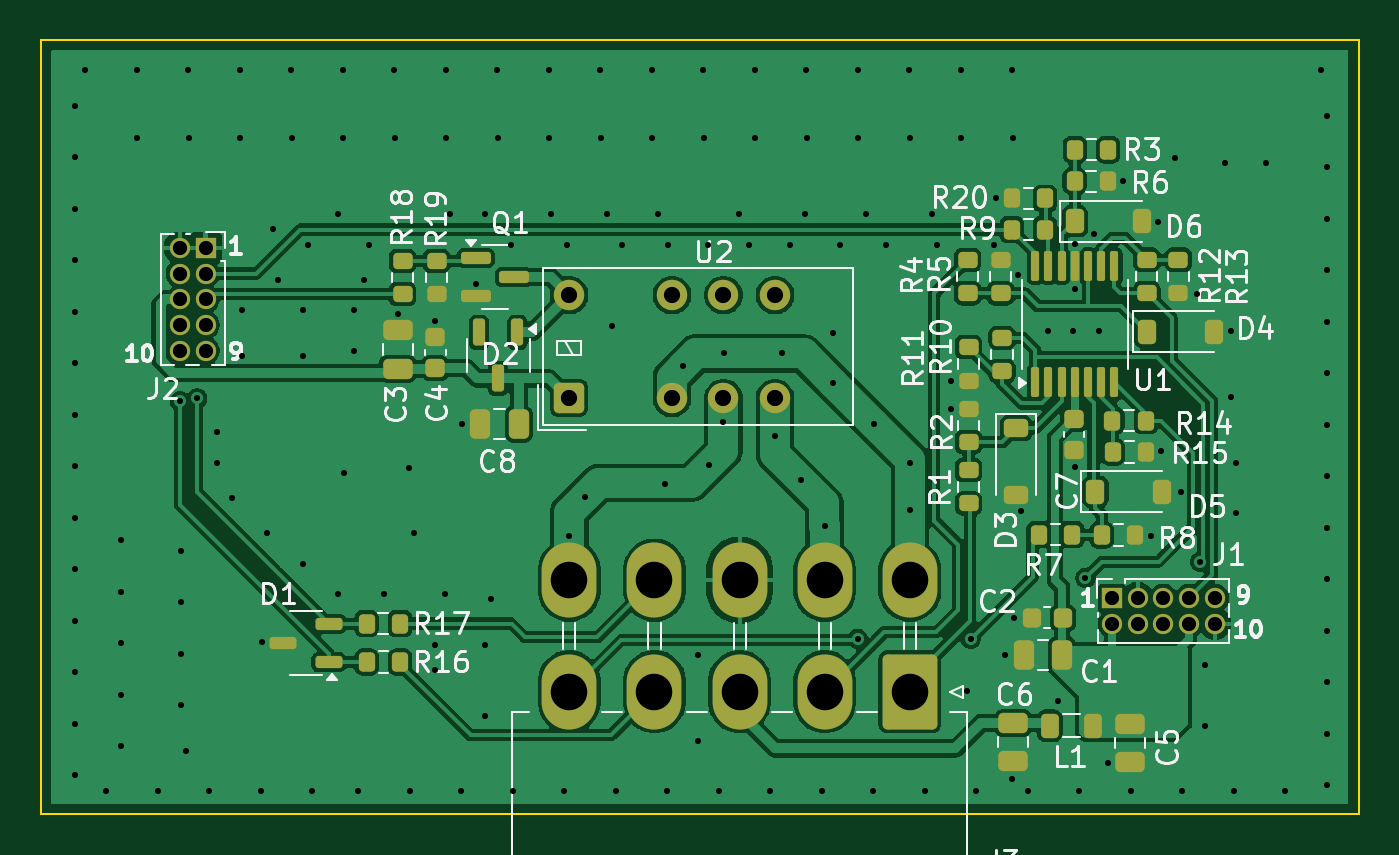
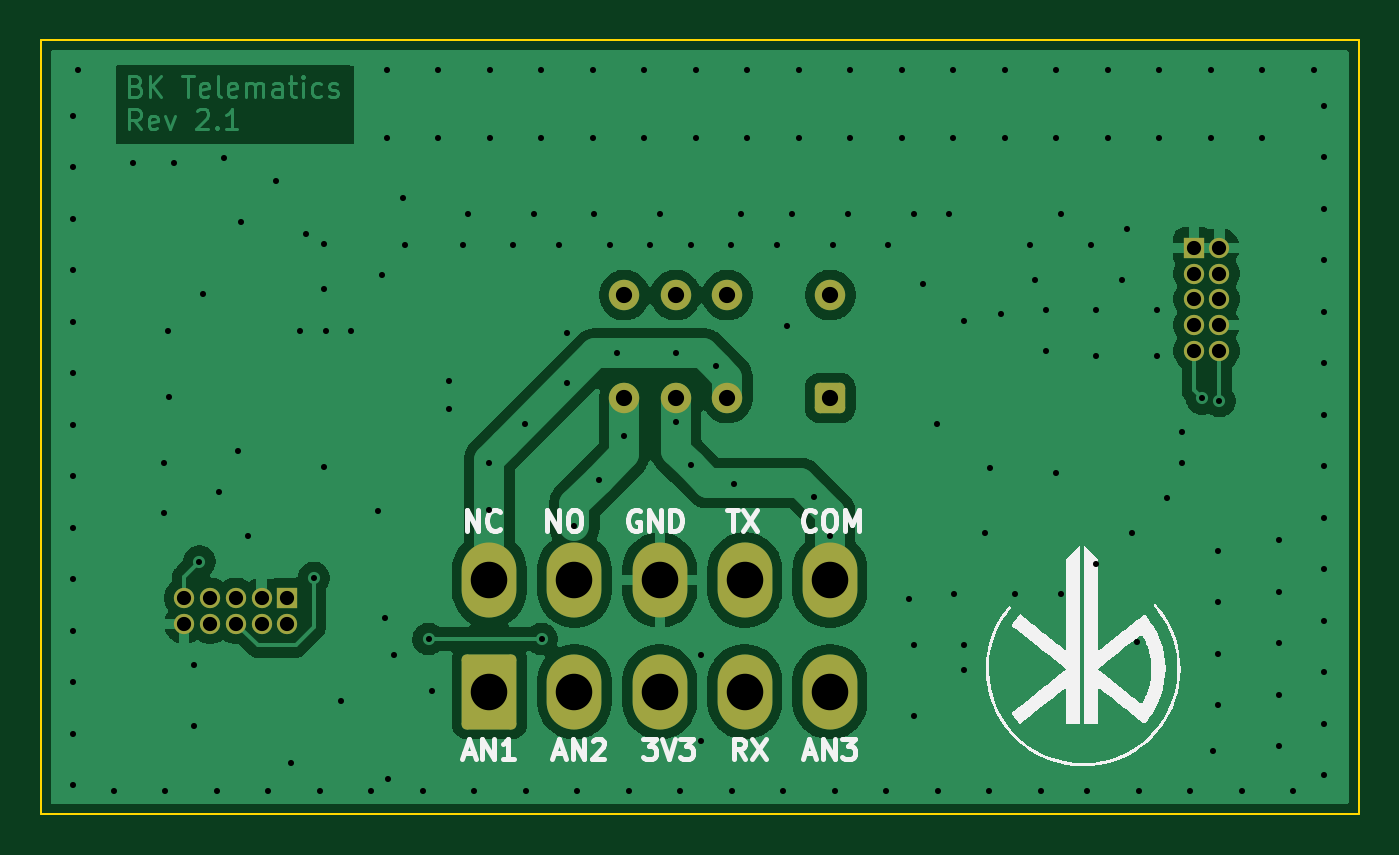
Circuit board: 11 layer files. Board 65.0 x 38.2 mm.
- bottom_copper: mini_board_relay_analog-B_Cu.gbr (66877 bytes)
- bottom_mask: mini_board_relay_analog-B_Mask.gbr (2413 bytes)
- paste: mini_board_relay_analog-B_Paste.gbr (466 bytes)
- bottom_silk: mini_board_relay_analog-B_Silkscreen.gbr (23838 bytes)
- outline: mini_board_relay_analog-Edge_Cuts.gbr (620 bytes)
- top_copper: mini_board_relay_analog-F_Cu.gbr (141303 bytes)
- top_mask: mini_board_relay_analog-F_Mask.gbr (7299 bytes)
- paste: mini_board_relay_analog-F_Paste.gbr (5892 bytes)
- top_silk: mini_board_relay_analog-F_Silkscreen.gbr (67077 bytes)
- drill: mini_board_relay_analog-NPTH.drl (265 bytes)
- drill: mini_board_relay_analog-PTH.drl (4137 bytes)

=== bottom_copper: mini_board_relay_analog-B_Cu.gbr (66877 bytes, source omitted) ===
=== bottom_mask: mini_board_relay_analog-B_Mask.gbr (2413 bytes, source withheld) ===
=== paste: mini_board_relay_analog-B_Paste.gbr ===
%TF.GenerationSoftware,KiCad,Pcbnew,9.0.3*%
%TF.CreationDate,2025-07-22T11:40:29+03:00*%
%TF.ProjectId,mini_board_relay_analog,6d696e69-5f62-46f6-9172-645f72656c61,rev?*%
%TF.SameCoordinates,Original*%
%TF.FileFunction,Paste,Bot*%
%TF.FilePolarity,Positive*%
%FSLAX46Y46*%
G04 Gerber Fmt 4.6, Leading zero omitted, Abs format (unit mm)*
G04 Created by KiCad (PCBNEW 9.0.3) date 2025-07-22 11:40:29*
%MOMM*%
%LPD*%
G01*
G04 APERTURE LIST*
G04 APERTURE END LIST*
M02*

=== bottom_silk: mini_board_relay_analog-B_Silkscreen.gbr (23838 bytes, source omitted) ===
=== outline: mini_board_relay_analog-Edge_Cuts.gbr ===
%TF.GenerationSoftware,KiCad,Pcbnew,9.0.3*%
%TF.CreationDate,2025-07-22T11:40:29+03:00*%
%TF.ProjectId,mini_board_relay_analog,6d696e69-5f62-46f6-9172-645f72656c61,rev?*%
%TF.SameCoordinates,Original*%
%TF.FileFunction,Profile,NP*%
%FSLAX46Y46*%
G04 Gerber Fmt 4.6, Leading zero omitted, Abs format (unit mm)*
G04 Created by KiCad (PCBNEW 9.0.3) date 2025-07-22 11:40:29*
%MOMM*%
%LPD*%
G01*
G04 APERTURE LIST*
%TA.AperFunction,Profile*%
%ADD10C,0.100000*%
%TD*%
G04 APERTURE END LIST*
D10*
X94560000Y-85650000D02*
X159560000Y-85650000D01*
X159560000Y-123850000D01*
X94560000Y-123850000D01*
X94560000Y-85650000D01*
M02*

=== top_copper: mini_board_relay_analog-F_Cu.gbr (141303 bytes, source omitted) ===
=== top_mask: mini_board_relay_analog-F_Mask.gbr (7299 bytes, source omitted) ===
=== paste: mini_board_relay_analog-F_Paste.gbr ===
%TF.GenerationSoftware,KiCad,Pcbnew,9.0.3*%
%TF.CreationDate,2025-07-22T11:40:29+03:00*%
%TF.ProjectId,mini_board_relay_analog,6d696e69-5f62-46f6-9172-645f72656c61,rev?*%
%TF.SameCoordinates,Original*%
%TF.FileFunction,Paste,Top*%
%TF.FilePolarity,Positive*%
%FSLAX46Y46*%
G04 Gerber Fmt 4.6, Leading zero omitted, Abs format (unit mm)*
G04 Created by KiCad (PCBNEW 9.0.3) date 2025-07-22 11:40:29*
%MOMM*%
%LPD*%
G01*
G04 APERTURE LIST*
G04 Aperture macros list*
%AMRoundRect*
0 Rectangle with rounded corners*
0 $1 Rounding radius*
0 $2 $3 $4 $5 $6 $7 $8 $9 X,Y pos of 4 corners*
0 Add a 4 corners polygon primitive as box body*
4,1,4,$2,$3,$4,$5,$6,$7,$8,$9,$2,$3,0*
0 Add four circle primitives for the rounded corners*
1,1,$1+$1,$2,$3*
1,1,$1+$1,$4,$5*
1,1,$1+$1,$6,$7*
1,1,$1+$1,$8,$9*
0 Add four rect primitives between the rounded corners*
20,1,$1+$1,$2,$3,$4,$5,0*
20,1,$1+$1,$4,$5,$6,$7,0*
20,1,$1+$1,$6,$7,$8,$9,0*
20,1,$1+$1,$8,$9,$2,$3,0*%
G04 Aperture macros list end*
%ADD10RoundRect,0.250000X0.250000X0.475000X-0.250000X0.475000X-0.250000X-0.475000X0.250000X-0.475000X0*%
%ADD11RoundRect,0.250000X0.475000X-0.250000X0.475000X0.250000X-0.475000X0.250000X-0.475000X-0.250000X0*%
%ADD12RoundRect,0.200000X0.275000X-0.200000X0.275000X0.200000X-0.275000X0.200000X-0.275000X-0.200000X0*%
%ADD13RoundRect,0.225000X-0.225000X-0.375000X0.225000X-0.375000X0.225000X0.375000X-0.225000X0.375000X0*%
%ADD14RoundRect,0.150000X-0.150000X0.512500X-0.150000X-0.512500X0.150000X-0.512500X0.150000X0.512500X0*%
%ADD15RoundRect,0.100000X0.100000X-0.637500X0.100000X0.637500X-0.100000X0.637500X-0.100000X-0.637500X0*%
%ADD16RoundRect,0.218750X0.218750X0.381250X-0.218750X0.381250X-0.218750X-0.381250X0.218750X-0.381250X0*%
%ADD17RoundRect,0.200000X-0.275000X0.200000X-0.275000X-0.200000X0.275000X-0.200000X0.275000X0.200000X0*%
%ADD18RoundRect,0.200000X0.200000X0.275000X-0.200000X0.275000X-0.200000X-0.275000X0.200000X-0.275000X0*%
%ADD19RoundRect,0.225000X-0.375000X0.225000X-0.375000X-0.225000X0.375000X-0.225000X0.375000X0.225000X0*%
%ADD20RoundRect,0.200000X-0.200000X-0.275000X0.200000X-0.275000X0.200000X0.275000X-0.200000X0.275000X0*%
%ADD21RoundRect,0.250000X-0.475000X0.250000X-0.475000X-0.250000X0.475000X-0.250000X0.475000X0.250000X0*%
%ADD22RoundRect,0.150000X-0.587500X-0.150000X0.587500X-0.150000X0.587500X0.150000X-0.587500X0.150000X0*%
%ADD23RoundRect,0.225000X0.250000X-0.225000X0.250000X0.225000X-0.250000X0.225000X-0.250000X-0.225000X0*%
%ADD24RoundRect,0.225000X-0.250000X0.225000X-0.250000X-0.225000X0.250000X-0.225000X0.250000X0.225000X0*%
%ADD25RoundRect,0.150000X0.512500X0.150000X-0.512500X0.150000X-0.512500X-0.150000X0.512500X-0.150000X0*%
%ADD26RoundRect,0.225000X0.225000X0.250000X-0.225000X0.250000X-0.225000X-0.250000X0.225000X-0.250000X0*%
G04 APERTURE END LIST*
D10*
%TO.C,C1*%
X144940000Y-115980000D03*
X143040000Y-115980000D03*
%TD*%
D11*
%TO.C,C3*%
X112170000Y-101880000D03*
X112170000Y-99980000D03*
%TD*%
D12*
%TO.C,R12*%
X149120000Y-98145000D03*
X149120000Y-96495000D03*
%TD*%
D13*
%TO.C,D4*%
X149130000Y-100040000D03*
X152430000Y-100040000D03*
%TD*%
D14*
%TO.C,D2*%
X118080000Y-100080000D03*
X116180000Y-100080000D03*
X117130000Y-102355000D03*
%TD*%
D12*
%TO.C,R1*%
X140330000Y-108520000D03*
X140330000Y-106870000D03*
%TD*%
D15*
%TO.C,U1*%
X143620000Y-102550000D03*
X144270000Y-102550000D03*
X144920000Y-102550000D03*
X145570000Y-102550000D03*
X146220000Y-102550000D03*
X146870000Y-102550000D03*
X147520000Y-102550000D03*
X147520000Y-96825000D03*
X146870000Y-96825000D03*
X146220000Y-96825000D03*
X145570000Y-96825000D03*
X144920000Y-96825000D03*
X144270000Y-96825000D03*
X143620000Y-96825000D03*
%TD*%
D16*
%TO.C,L1*%
X146462500Y-119480000D03*
X144337500Y-119480000D03*
%TD*%
D17*
%TO.C,R4*%
X140290000Y-96505000D03*
X140290000Y-98155000D03*
%TD*%
D12*
%TO.C,R19*%
X114090000Y-98195000D03*
X114090000Y-96545000D03*
%TD*%
D18*
%TO.C,R20*%
X144105000Y-93470000D03*
X142455000Y-93470000D03*
%TD*%
D19*
%TO.C,D3*%
X142670000Y-104810000D03*
X142670000Y-108110000D03*
%TD*%
D12*
%TO.C,R2*%
X140330000Y-105490000D03*
X140330000Y-103840000D03*
%TD*%
D20*
%TO.C,R6*%
X145555000Y-92620000D03*
X147205000Y-92620000D03*
%TD*%
D17*
%TO.C,R11*%
X140330000Y-100810000D03*
X140330000Y-102460000D03*
%TD*%
D20*
%TO.C,R17*%
X110635000Y-114440000D03*
X112285000Y-114440000D03*
%TD*%
D21*
%TO.C,C6*%
X142530000Y-119340000D03*
X142530000Y-121240000D03*
%TD*%
D22*
%TO.C,Q1*%
X116020000Y-96400000D03*
X116020000Y-98300000D03*
X117895000Y-97350000D03*
%TD*%
D12*
%TO.C,R5*%
X141910000Y-98155000D03*
X141910000Y-96505000D03*
%TD*%
D17*
%TO.C,R18*%
X112410000Y-96545000D03*
X112410000Y-98195000D03*
%TD*%
D20*
%TO.C,R15*%
X147435000Y-105980000D03*
X149085000Y-105980000D03*
%TD*%
D17*
%TO.C,R13*%
X150680000Y-96495000D03*
X150680000Y-98145000D03*
%TD*%
D20*
%TO.C,R9*%
X142455000Y-95010000D03*
X144105000Y-95010000D03*
%TD*%
D23*
%TO.C,C4*%
X114020000Y-101845000D03*
X114020000Y-100295000D03*
%TD*%
D10*
%TO.C,C8*%
X118150000Y-104610000D03*
X116250000Y-104610000D03*
%TD*%
D24*
%TO.C,C7*%
X145530000Y-104337500D03*
X145530000Y-105887500D03*
%TD*%
D20*
%TO.C,R8*%
X146895000Y-110070000D03*
X148545000Y-110070000D03*
%TD*%
D21*
%TO.C,C5*%
X148270000Y-119390000D03*
X148270000Y-121290000D03*
%TD*%
D20*
%TO.C,R16*%
X110645000Y-116340000D03*
X112295000Y-116340000D03*
%TD*%
D17*
%TO.C,R10*%
X141980000Y-100345000D03*
X141980000Y-101995000D03*
%TD*%
D18*
%TO.C,R14*%
X149075000Y-104430000D03*
X147425000Y-104430000D03*
%TD*%
%TO.C,R3*%
X147215000Y-91080000D03*
X145565000Y-91080000D03*
%TD*%
D25*
%TO.C,D1*%
X108775000Y-116350000D03*
X108775000Y-114450000D03*
X106500000Y-115400000D03*
%TD*%
D26*
%TO.C,C2*%
X144985000Y-114160000D03*
X143435000Y-114160000D03*
%TD*%
D20*
%TO.C,R7*%
X143785000Y-110050000D03*
X145435000Y-110050000D03*
%TD*%
D13*
%TO.C,D5*%
X146580000Y-107940000D03*
X149880000Y-107940000D03*
%TD*%
%TO.C,D6*%
X145570000Y-94600000D03*
X148870000Y-94600000D03*
%TD*%
M02*

=== top_silk: mini_board_relay_analog-F_Silkscreen.gbr (67077 bytes, source omitted) ===
=== drill: mini_board_relay_analog-NPTH.drl ===
M48
; DRILL file {KiCad 9.0.3} date 2025-07-22T11:40:32+0300
; FORMAT={-:-/ absolute / inch / decimal}
; #@! TF.CreationDate,2025-07-22T11:40:32+03:00
; #@! TF.GenerationSoftware,Kicad,Pcbnew,9.0.3
; #@! TF.FileFunction,NonPlated,1,2,NPTH
FMAT,2
INCH
%
G90
G05
M30

=== drill: mini_board_relay_analog-PTH.drl ===
M48
; DRILL file {KiCad 9.0.3} date 2025-07-22T11:40:32+0300
; FORMAT={-:-/ absolute / inch / decimal}
; #@! TF.CreationDate,2025-07-22T11:40:32+03:00
; #@! TF.GenerationSoftware,Kicad,Pcbnew,9.0.3
; #@! TF.FileFunction,Plated,1,2,PTH
FMAT,2
INCH
; #@! TA.AperFunction,Plated,PTH,ViaDrill
T1C0.0118
; #@! TA.AperFunction,Plated,PTH,ComponentDrill
T2C0.0276
; #@! TA.AperFunction,Plated,PTH,ComponentDrill
T3C0.0315
; #@! TA.AperFunction,Plated,PTH,ComponentDrill
T4C0.0709
%
G90
G05
T1
X3.79Y-3.5
X3.79Y-3.6
X3.79Y-3.7
X3.79Y-3.8
X3.79Y-3.9
X3.79Y-4.0
X3.79Y-4.1
X3.79Y-4.2
X3.79Y-4.3
X3.79Y-4.4
X3.79Y-4.5
X3.79Y-4.6
X3.79Y-4.7
X3.79Y-4.8
X3.81Y-3.43
X3.85Y-4.83
X3.878Y-4.3441
X3.878Y-4.4441
X3.878Y-4.5441
X3.878Y-4.6441
X3.878Y-4.7441
X3.91Y-3.43
X3.9102Y-3.563
X3.95Y-4.83
X3.9933Y-4.0736
X3.9961Y-4.3638
X3.9961Y-4.4638
X3.9961Y-4.5638
X3.9961Y-4.6638
X4.0059Y-4.7539
X4.01Y-3.43
X4.0102Y-3.563
X4.0272Y-4.0685
X4.05Y-4.83
X4.065Y-4.1339
X4.065Y-4.1929
X4.0945Y-4.2618
X4.11Y-3.43
X4.1102Y-3.563
X4.1142Y-3.8976
X4.1142Y-3.9862
X4.15Y-4.83
X4.1528Y-4.5417
X4.1634Y-4.3307
X4.1732Y-3.7402
X4.1831Y-3.8386
X4.21Y-3.43
X4.2102Y-3.563
X4.2323Y-3.8976
X4.2323Y-3.9862
X4.2323Y-4.3898
X4.2421Y-3.7697
X4.25Y-4.83
X4.3012Y-3.7106
X4.3012Y-4.4488
X4.31Y-3.43
X4.3102Y-3.563
X4.311Y-4.2126
X4.3307Y-3.8976
X4.3307Y-3.9764
X4.34Y-4.83
X4.3504Y-3.8386
X4.3602Y-3.7697
X4.3898Y-4.4488
X4.41Y-3.43
X4.4102Y-3.563
X4.4169Y-3.9043
X4.439Y-4.2028
X4.44Y-4.83
X4.4488Y-4.3307
X4.4882Y-4.5472
X4.4882Y-4.5965
X4.4894Y-3.9173
X4.5079Y-4.4488
X4.51Y-3.43
X4.5102Y-3.563
X4.5177Y-3.7106
X4.54Y-4.83
X4.5417Y-4.1173
X4.5681Y-3.8461
X4.5866Y-3.7106
X4.5866Y-4.5472
X4.5866Y-4.685
X4.5965Y-4.4587
X4.61Y-3.43
X4.6102Y-3.563
X4.6358Y-3.7697
X4.64Y-4.83
X4.71Y-3.43
X4.7102Y-3.563
X4.7146Y-3.7106
X4.74Y-4.83
X4.7441Y-3.7697
X4.7494Y-4.3362
X4.7795Y-4.2598
X4.81Y-3.43
X4.8102Y-3.563
X4.8228Y-3.7106
X4.8327Y-3.9272
X4.84Y-4.83
X4.8524Y-3.7697
X4.91Y-3.43
X4.9102Y-3.563
X4.9213Y-3.7106
X4.9354Y-4.2346
X4.94Y-4.83
X4.9409Y-3.7697
X4.9705Y-4.0063
X5.0Y-4.5669
X5.0Y-4.7343
X5.01Y-3.43
X5.0102Y-3.563
X5.0197Y-3.7697
X5.0199Y-4.1986
X5.04Y-4.83
X5.0488Y-4.1134
X5.0492Y-3.9811
X5.0787Y-3.7106
X5.0984Y-3.7697
X5.11Y-3.43
X5.1102Y-3.563
X5.14Y-4.83
X5.1488Y-4.1409
X5.1626Y-3.9811
X5.1772Y-3.7697
X5.1986Y-4.2266
X5.2067Y-3.7106
X5.21Y-3.43
X5.2102Y-3.563
X5.24Y-4.83
X5.2455Y-4.3165
X5.2606Y-3.9413
X5.261Y-4.0378
X5.2756Y-3.7697
X5.3094Y-4.5354
X5.31Y-3.43
X5.3102Y-3.563
X5.3248Y-3.7106
X5.34Y-4.83
X5.3407Y-4.1175
X5.3642Y-3.7697
X5.41Y-3.43
X5.4102Y-3.563
X5.4108Y-4.1937
X5.4108Y-4.2858
X5.44Y-4.83
X5.4528Y-3.7106
X5.4626Y-3.7697
X5.4898Y-4.0339
X5.4898Y-4.0882
X5.51Y-3.43
X5.5102Y-3.563
X5.5217Y-4.6358
X5.5287Y-4.5354
X5.54Y-4.83
X5.5744Y-3.7701
X5.5787Y-3.6795
X5.5961Y-4.5665
X5.6083Y-4.8075
X5.61Y-3.43
X5.6102Y-3.563
X5.6134Y-4.4949
X5.6201Y-3.8287
X5.6264Y-4.2866
X5.64Y-4.83
X5.6791Y-3.937
X5.6988Y-4.6555
X5.7283Y-3.937
X5.7311Y-3.7685
X5.7311Y-3.8555
X5.7315Y-4.202
X5.74Y-4.83
X5.7516Y-4.4169
X5.7677Y-3.75
X5.7776Y-3.937
X5.7953Y-4.7756
X5.8252Y-3.6465
X5.84Y-4.83
X5.8799Y-4.335
X5.8933Y-3.7252
X5.8988Y-4.1713
X5.9252Y-3.6024
X5.9366Y-4.2496
X5.94Y-4.83
X5.9677Y-3.8657
X5.974Y-4.3854
X5.9843Y-4.5866
X5.9843Y-4.7047
X6.0236Y-3.6122
X6.0335Y-4.065
X6.0339Y-3.9366
X6.04Y-4.83
X6.0433Y-4.1929
X6.0433Y-4.2913
X6.1024Y-3.6122
X6.14Y-4.83
X6.21Y-3.43
X6.22Y-3.52
X6.22Y-3.62
X6.22Y-3.72
X6.22Y-3.82
X6.22Y-3.92
X6.22Y-4.02
X6.22Y-4.12
X6.22Y-4.22
X6.22Y-4.32
X6.22Y-4.42
X6.22Y-4.52
X6.22Y-4.62
X6.22Y-4.72
X6.22Y-4.82
T2
X3.9931Y-3.7759
X3.9931Y-3.8259
X3.9931Y-3.8759
X3.9931Y-3.9259
X3.9931Y-3.9759
X4.0431Y-3.7759
X4.0431Y-3.8259
X4.0431Y-3.8759
X4.0431Y-3.9259
X4.0431Y-3.9759
X5.8031Y-4.4559
X5.8031Y-4.5059
X5.8531Y-4.4559
X5.8531Y-4.5059
X5.9031Y-4.4559
X5.9031Y-4.5059
X5.9531Y-4.4559
X5.9531Y-4.5059
X6.0031Y-4.4559
X6.0031Y-4.5059
T3
X4.7488Y-3.8677
X4.7488Y-4.0677
X4.9488Y-3.8677
X4.9488Y-4.0677
X5.0488Y-3.8677
X5.0488Y-4.0677
X5.1488Y-3.8677
X5.1488Y-4.0677
T4
X4.7494Y-4.4213
X4.7494Y-4.6378
X4.9148Y-4.4213
X4.9148Y-4.6378
X5.0801Y-4.4213
X5.0801Y-4.6378
X5.2455Y-4.4213
X5.2455Y-4.6378
X5.4108Y-4.4213
X5.4108Y-4.6378
M30

